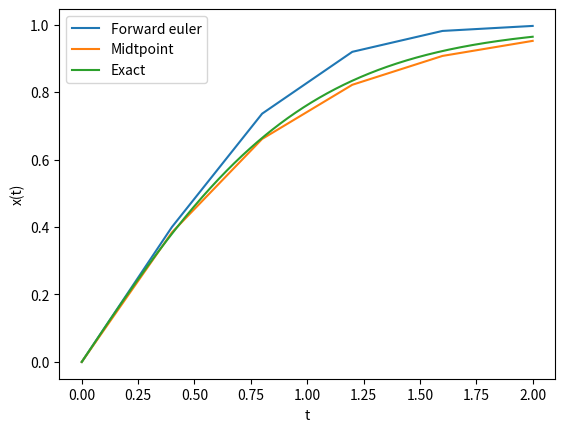

Here is the Python script that generated this plot:
from numpy import *
from matplotlib.pyplot import *


def exact(x):
    return (exp(2*x)-1)/(exp(2*x)+1)


def f(x):
    return 1-x**2


def Forwardeuler(f, x0, T, n):
    x = zeros(n+1)
    t = linspace(0,T, n+1)
    dt = T/n
    for i in range(n):
        x[i+1] = x[i]+dt*f(x[i])
    return x, t


def midtpointmethod(f, x0, T, n):
    x = zeros(n+1)
    t = linspace(0,T, n+1)
    dt = T/n
    for i in range(n):
        k = x[i]+1/2*dt*f(x[i])
        x[i + 1] = x[i] + dt*f(k)
    return x, t


tx = linspace(0, 2, 1000)

x1, t1 = Forwardeuler(f, 0, 2, 5)
x2, t2 = midtpointmethod(f, 0, 2, 5)
plot(t1, x1)
plot(t2, x2)
plot(tx, exact(tx))
xlabel('t')
ylabel('x(t)')
legend(['Forward euler', 'Midtpoint', 'Exact'])
savefig('Oppgave2finish.png')
show()
